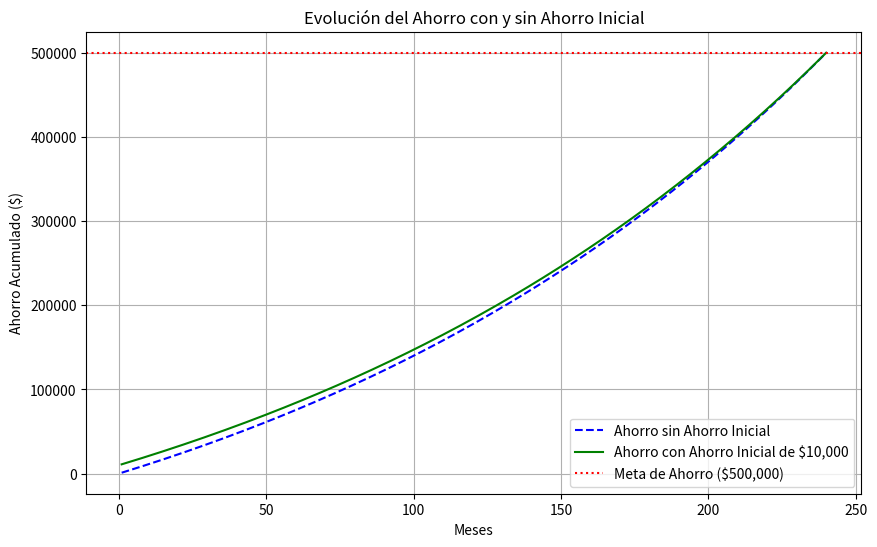

Here is the Python script that generated this plot:
import numpy as np
import matplotlib.pyplot as plt

# Parámetros del problema
FV = 500000  # Meta futura de ahorro
tasa_anual = 0.06  # Tasa de interés anual
meses = 20 * 12  # Total de meses en 20 años
tasa_mensual = tasa_anual / 12  # Tasa de interés mensual
ahorro_inicial = 10000  # Ahorro inicial

# Cálculo del aporte mensual sin ahorro inicial
aporte_mensual_sin_inicial = (FV * tasa_mensual) / ((1 + tasa_mensual) ** meses - 1)

# Cálculo del aporte mensual con ahorro inicial
FV_ajustado = FV - ahorro_inicial * (1 + tasa_mensual) ** meses
aporte_mensual_con_inicial = FV_ajustado * tasa_mensual / ((1 + tasa_mensual) ** meses - 1)

# Cálculo de la evolución del ahorro con y sin ahorro inicial
tiempo = np.arange(1, meses + 1)
ahorro_sin_inicial = [aporte_mensual_sin_inicial * ((1 + tasa_mensual) ** t - 1) / tasa_mensual for t in tiempo]
ahorro_con_inicial = [ahorro_inicial * (1 + tasa_mensual) ** t + aporte_mensual_con_inicial * ((1 + tasa_mensual) ** t - 1) / tasa_mensual for t in tiempo]

# Gráfica de la evolución de los ahorros
plt.figure(figsize=(10, 6))
plt.plot(tiempo, ahorro_sin_inicial, label="Ahorro sin Ahorro Inicial", linestyle='--', color="blue")
plt.plot(tiempo, ahorro_con_inicial, label="Ahorro con Ahorro Inicial de $10,000", color="green")
plt.axhline(FV, color="red", linestyle=":", label="Meta de Ahorro ($500,000)")
plt.xlabel("Meses")
plt.ylabel("Ahorro Acumulado ($)")
plt.title("Evolución del Ahorro con y sin Ahorro Inicial")
plt.legend()
plt.grid(True)
plt.show()
